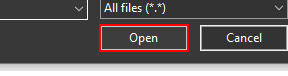
Task: Downloads all the monthly reports for a specific vendor and generates yearly report.
Workflow: UploadYearlyReport

Step 1 [try]: click on 'Open' in window 'Open' (msedge.exe)

Step 2: click on the button in window 'ACME System 1 - Upload Yearly Report' (msedge.exe) (no picture)

Step 3: get-text from the text 'Report was uploaded - confirmation id is*' in window 'ACME System 1 - Upload Yearly Report*' (msedge.exe) (no picture)

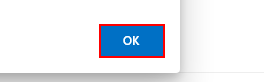
Step 4: click on the push button in window 'ACME System 1 - Upload Yearly Report*' (msedge.exe)

Step 5 [catch]: find the dialog 'acme-test.uipath.com says' in window 'ACME System 1 - Upload Yearly Report - Work - Microsoft Edge' (msedge.exe) (no picture)

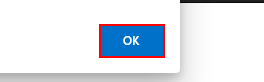
Step 6 [then]: click on the push button in window 'ACME System 1 - Upload Yearly Report*' (msedge.exe)
